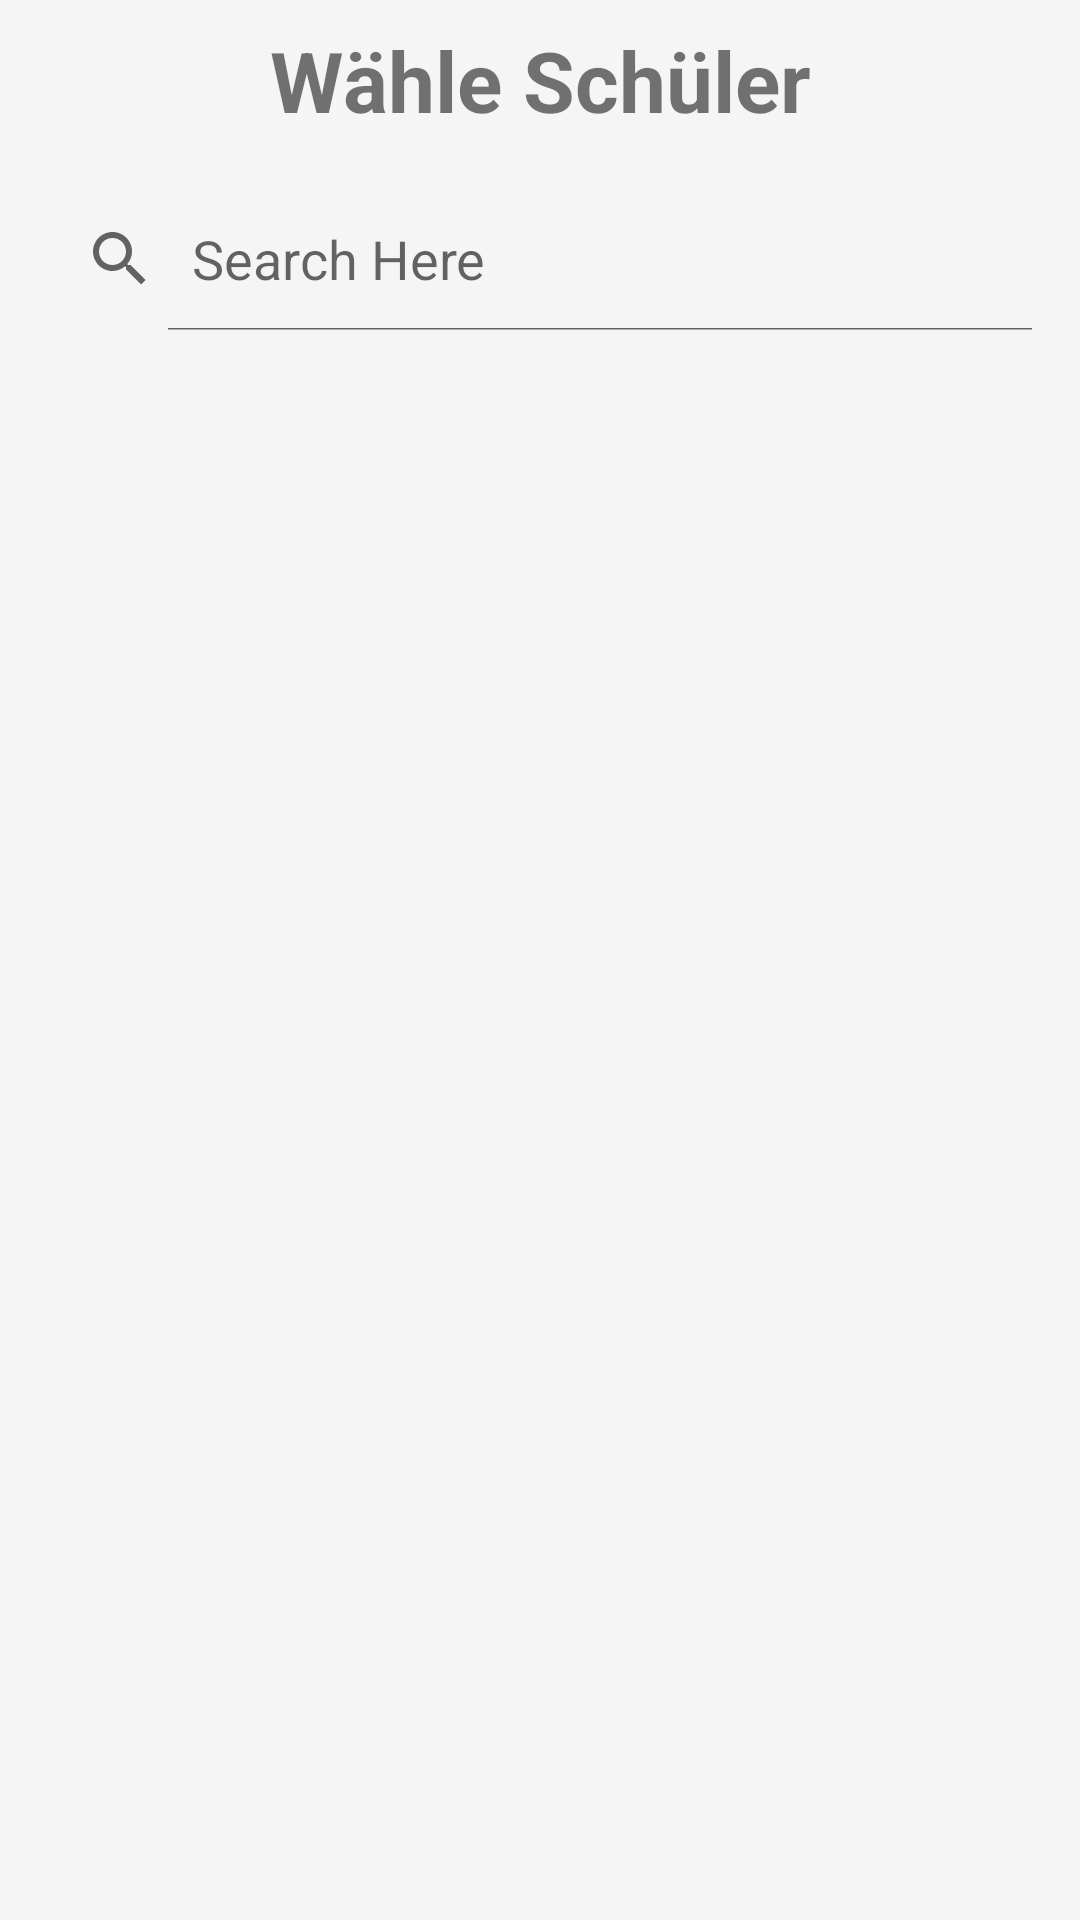

Write the Android layout XML for this screen, with the resource values it uses.
<!-- AndroidManifest.xml: application theme AppTheme -->
<!-- res/layout/activity_student_list.xml -->
<?xml version="1.0" encoding="utf-8"?>
<android.support.constraint.ConstraintLayout xmlns:android="http://schemas.android.com/apk/res/android"
    xmlns:app="http://schemas.android.com/apk/res-auto"
    xmlns:tools="http://schemas.android.com/tools"
    android:orientation="vertical"
    android:background="@color/colorBackgroundLight"
    android:layout_width="match_parent"
    android:layout_height="match_parent">


    <TextView
        android:id="@+id/textView_top"
        android:layout_width="match_parent"
        android:layout_height="wrap_content"
        android:layout_marginEnd="8dp"
        android:layout_marginLeft="8dp"
        android:layout_marginRight="8dp"
        android:layout_marginStart="8dp"
        android:layout_marginTop="8dp"
        android:text="Wähle Schüler"
        android:textAlignment="center"
        android:textSize="28sp"
        android:textStyle="bold"
        app:layout_constraintHorizontal_bias="0.507"
        app:layout_constraintLeft_toLeftOf="parent"
        app:layout_constraintRight_toRightOf="parent"
        app:layout_constraintTop_toTopOf="parent" />

    <SearchView
        android:id="@+id/simpleSearchView"
        android:layout_width="0dp"
        android:layout_height="wrap_content"
        android:layout_marginEnd="8dp"
        android:layout_marginLeft="8dp"
        android:layout_marginRight="8dp"
        android:layout_marginStart="8dp"
        android:layout_marginTop="17dp"
        android:iconifiedByDefault="false"
        android:queryHint="Search Here"
        app:layout_constraintLeft_toLeftOf="parent"
        app:layout_constraintRight_toRightOf="parent"
        app:layout_constraintTop_toBottomOf="@+id/textView_top" />

    <ListView
        android:id="@+id/student_list"
        android:layout_width="wrap_content"
        android:layout_height="wrap_content"
        android:layout_marginEnd="8dp"
        android:layout_marginLeft="8dp"
        android:layout_marginRight="8dp"
        android:layout_marginStart="8dp"
        android:layout_marginTop="8dp"
        app:layout_constraintHorizontal_bias="0.444"
        app:layout_constraintLeft_toLeftOf="parent"
        app:layout_constraintRight_toRightOf="parent"
        app:layout_constraintTop_toBottomOf="@+id/simpleSearchView" />


</android.support.constraint.ConstraintLayout>
<!-- resources referenced by this layout -->
<resources>
  <color name="colorBackgroundLight">#F5F5F6</color>
  <style name="AppTheme" parent="Theme.AppCompat.Light.DarkActionBar">
          
          <item name="colorPrimary">@color/colorPrimary</item>
          <item name="colorPrimaryDark">@color/colorPrimaryDark</item>
          <item name="colorAccent">@color/colorAccent</item>
      </style>
  <color name="colorPrimary">#00838f</color>
  <color name="colorPrimaryDark">#005662</color>
  <color name="colorAccent">#f57c00</color>
</resources>
